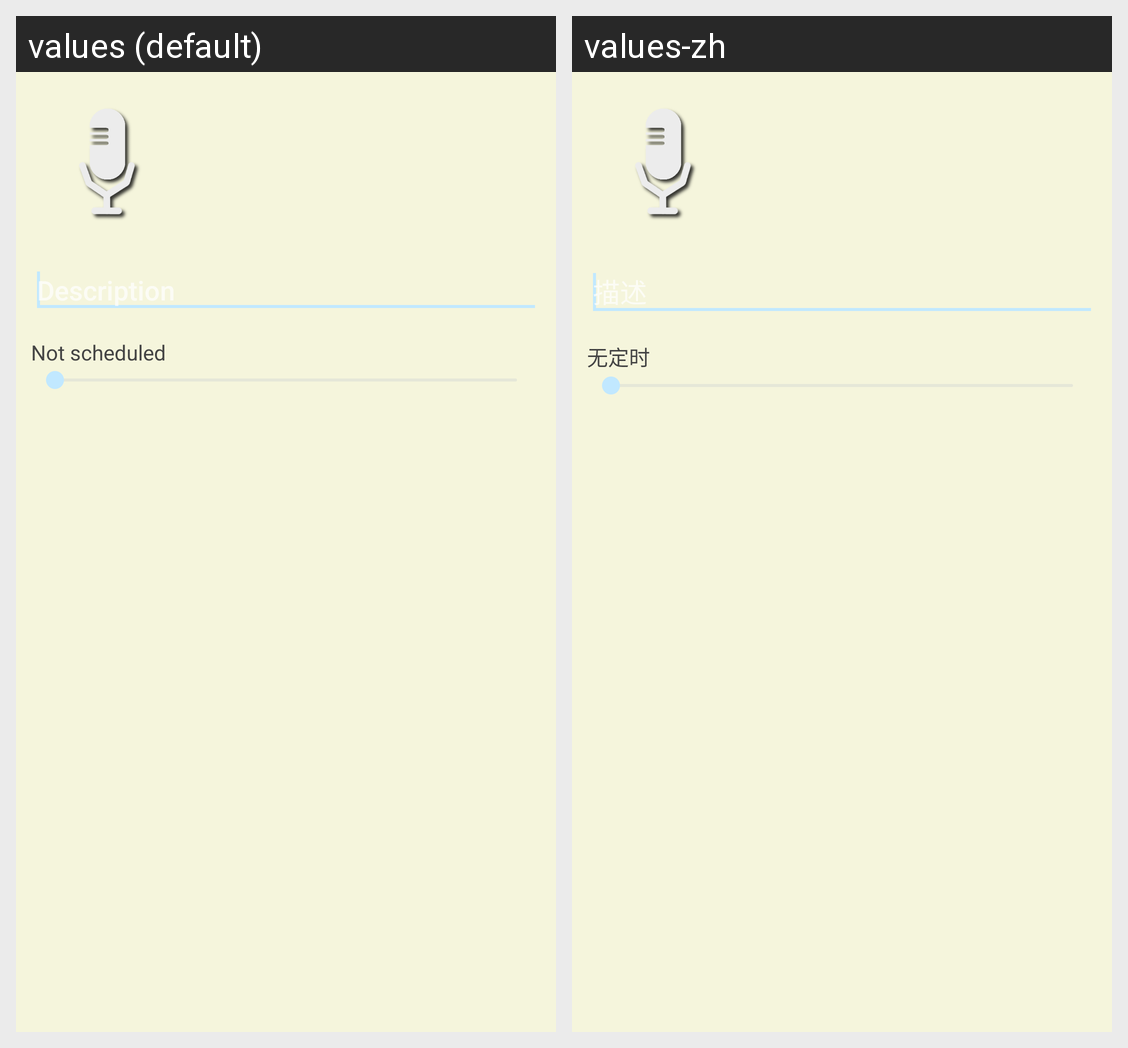

Locale-by-locale string values for the Android screen shown in this grid:
Android screen res/layout/activity_edit_note.xml rendered under 2 locales, left to right: values (default), values-zh. Device: Nexus 5 (rendered at 1080×1920; each locale shown at half size, 540×960, under a caption strip naming it); theme AppTheme.
Strings drawn on this screen, with the default value and each locale's value (text and hints the layout hard-codes, and strings that could not be matched under every locale, appear in the picture but are not listed):

description
  values: Description
  values-zh: 描述

not_scheduled
  values: Not scheduled
  values-zh: 无定时
